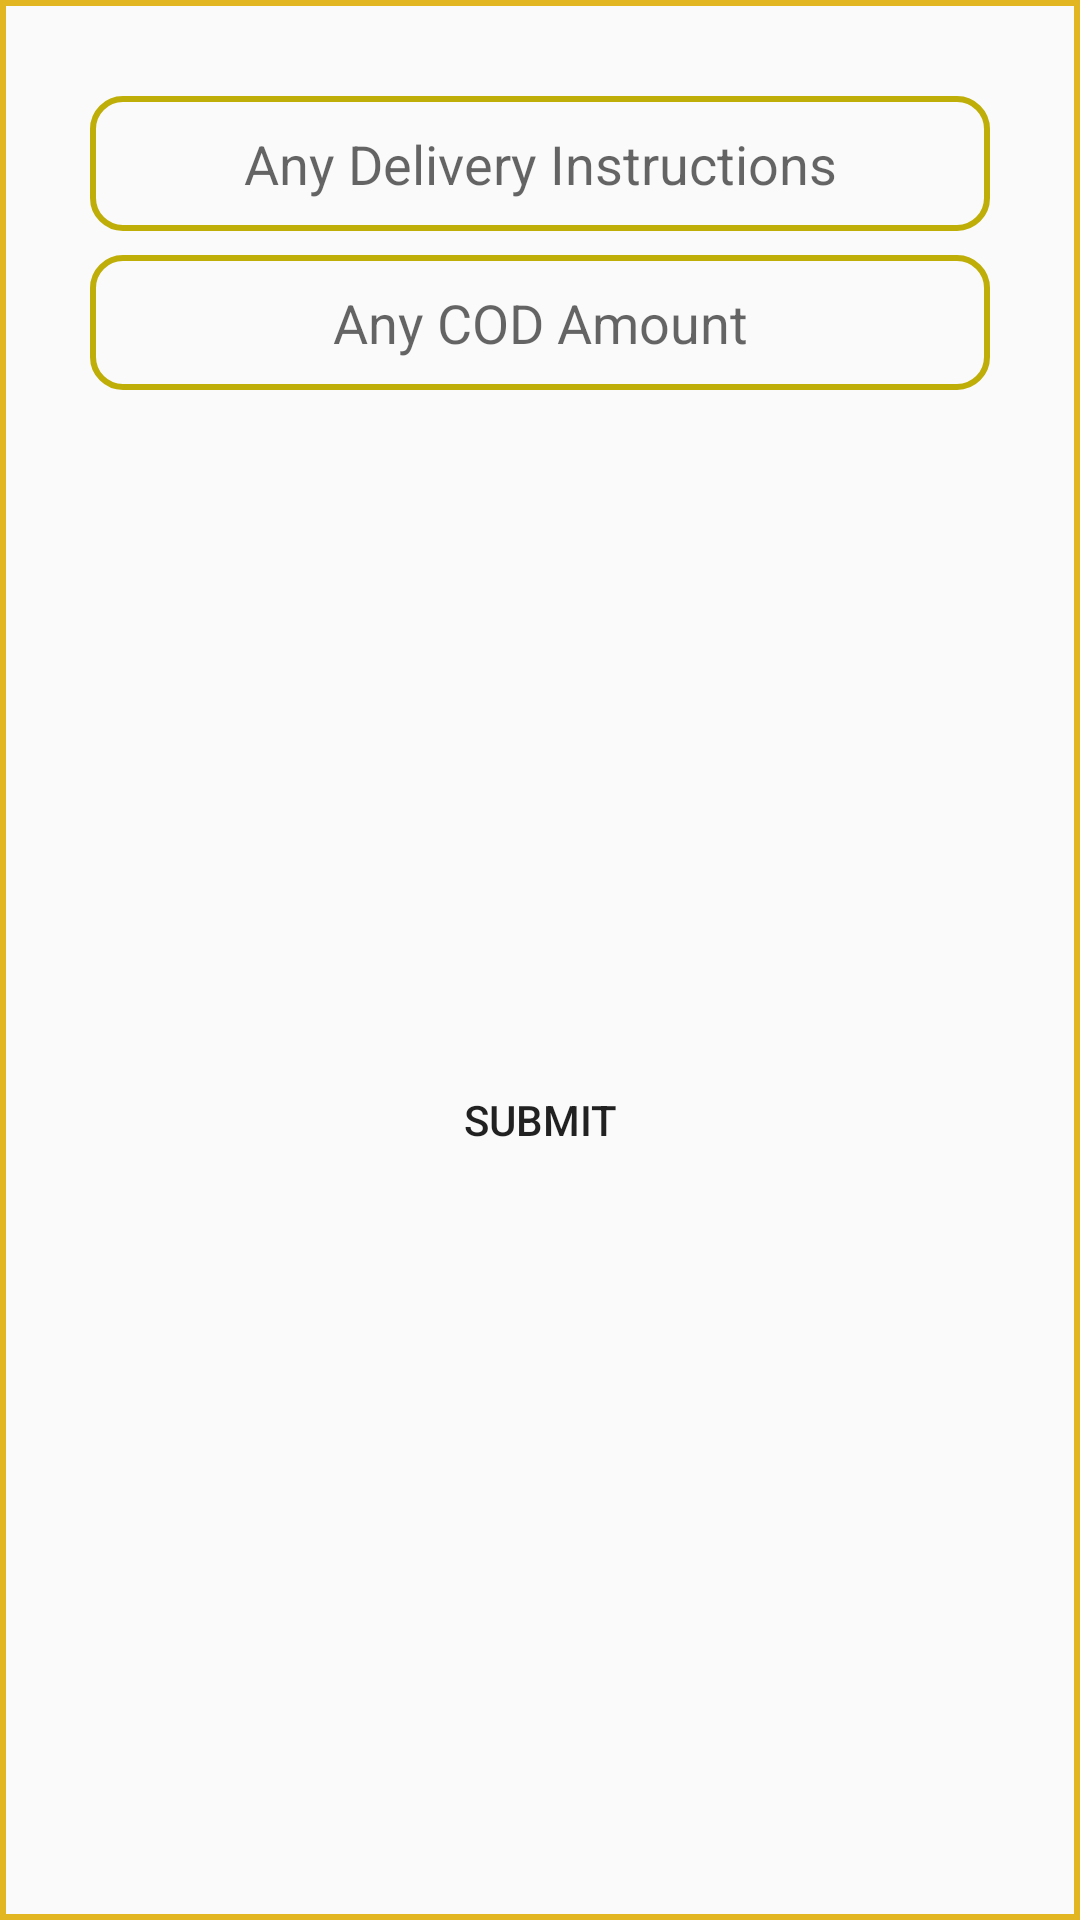

Reconstruct the res/layout file that produces this screen, plus the resources it refers to.
<!-- AndroidManifest.xml: application theme AppTheme -->
<!-- res/layout/del_ins_cod_amt_alert.xml -->
<?xml version="1.0" encoding="utf-8"?>
<android.support.constraint.ConstraintLayout
    xmlns:android="http://schemas.android.com/apk/res/android"
    xmlns:app="http://schemas.android.com/apk/res-auto"
    xmlns:tools="http://schemas.android.com/tools"
    android:layout_width="match_parent"
    android:background="@drawable/border_rect"
    android:layout_height="match_parent">

    <EditText
        android:id="@+id/desc_EditText"
        android:layout_width="300dp"
        android:layout_height="wrap_content"
        android:layout_marginStart="8dp"
        android:layout_marginLeft="8dp"
        android:layout_marginTop="32dp"
        android:layout_marginEnd="8dp"
        android:layout_marginRight="8dp"
        android:autofillHints=""
        android:background="@drawable/edittext_background"
        android:ems="10"
        android:gravity="center"
        android:minHeight="45dp"
        android:hint="@string/any_delivery_instructions"
        android:inputType="textPersonName"
        app:layout_constraintEnd_toEndOf="parent"
        app:layout_constraintStart_toStartOf="parent"
        app:layout_constraintTop_toTopOf="parent"
        tools:targetApi="o" />

    <EditText
        android:id="@+id/cod_amt_EditText"
        android:layout_width="300dp"
        android:layout_height="45dp"
        android:layout_marginStart="8dp"
        android:layout_marginLeft="8dp"
        android:layout_marginTop="8dp"
        android:layout_marginEnd="8dp"
        android:layout_marginRight="8dp"
        android:autofillHints=""
        android:background="@drawable/edittext_background"
        android:ems="10"
        android:gravity="center"
        android:minHeight="45dp"
        android:hint="@string/any_cod_amount"
        android:inputType="numberDecimal"
        app:layout_constraintEnd_toEndOf="parent"
        app:layout_constraintStart_toStartOf="parent"
        app:layout_constraintTop_toBottomOf="@+id/desc_EditText"
        tools:targetApi="o" />

    <Button
        android:id="@+id/submit_Button"
        android:layout_width="300dp"
        android:layout_height="45dp"
        android:layout_marginStart="8dp"
        android:layout_marginLeft="8dp"
        android:layout_marginTop="8dp"
        android:layout_marginEnd="8dp"
        android:layout_marginRight="8dp"
        android:layout_marginBottom="32dp"
        android:background="@drawable/button_background"
        android:text="@string/submit"
        app:layout_constraintBottom_toBottomOf="parent"
        app:layout_constraintEnd_toEndOf="parent"
        app:layout_constraintStart_toStartOf="parent"
        app:layout_constraintTop_toBottomOf="@+id/cod_amt_EditText" />
</android.support.constraint.ConstraintLayout>
<!-- resources referenced by this layout -->
<resources>
  <!-- drawable border_rect (drawable) -->
  <?xml version="1.0" encoding="utf-8"?>
  <shape android:shape="rectangle"
      xmlns:android="http://schemas.android.com/apk/res/android">
      <stroke
          android:width="2dp"
          android:color="@color/colorPrimary"/>
  </shape>
  <!-- drawable edittext_background (drawable) -->
  <?xml version="1.0" encoding="utf-8"?>
  <shape android:shape="rectangle"
      xmlns:android="http://schemas.android.com/apk/res/android">
      <stroke
          android:width="2dp"
          android:color="@color/colorPrimaryDark"/>
      <corners android:radius="10dp"/>
  </shape>
  <string name="any_cod_amount">Any COD Amount</string>
  <string name="any_delivery_instructions">Any Delivery Instructions</string>
  <string name="submit">Submit</string>
  <style name="AppTheme" parent="Theme.AppCompat.Light.NoActionBar">
          
          <item name="colorPrimary">@color/colorPrimary</item>
          <item name="colorPrimaryDark">@color/colorPrimaryDark</item>
          <item name="colorAccent">@color/colorAccent</item>
      </style>
  <color name="colorPrimary">#E2B621</color>
  <color name="colorPrimaryDark">#BEAE07</color>
  <color name="colorAccent">#FF9800</color>
</resources>
